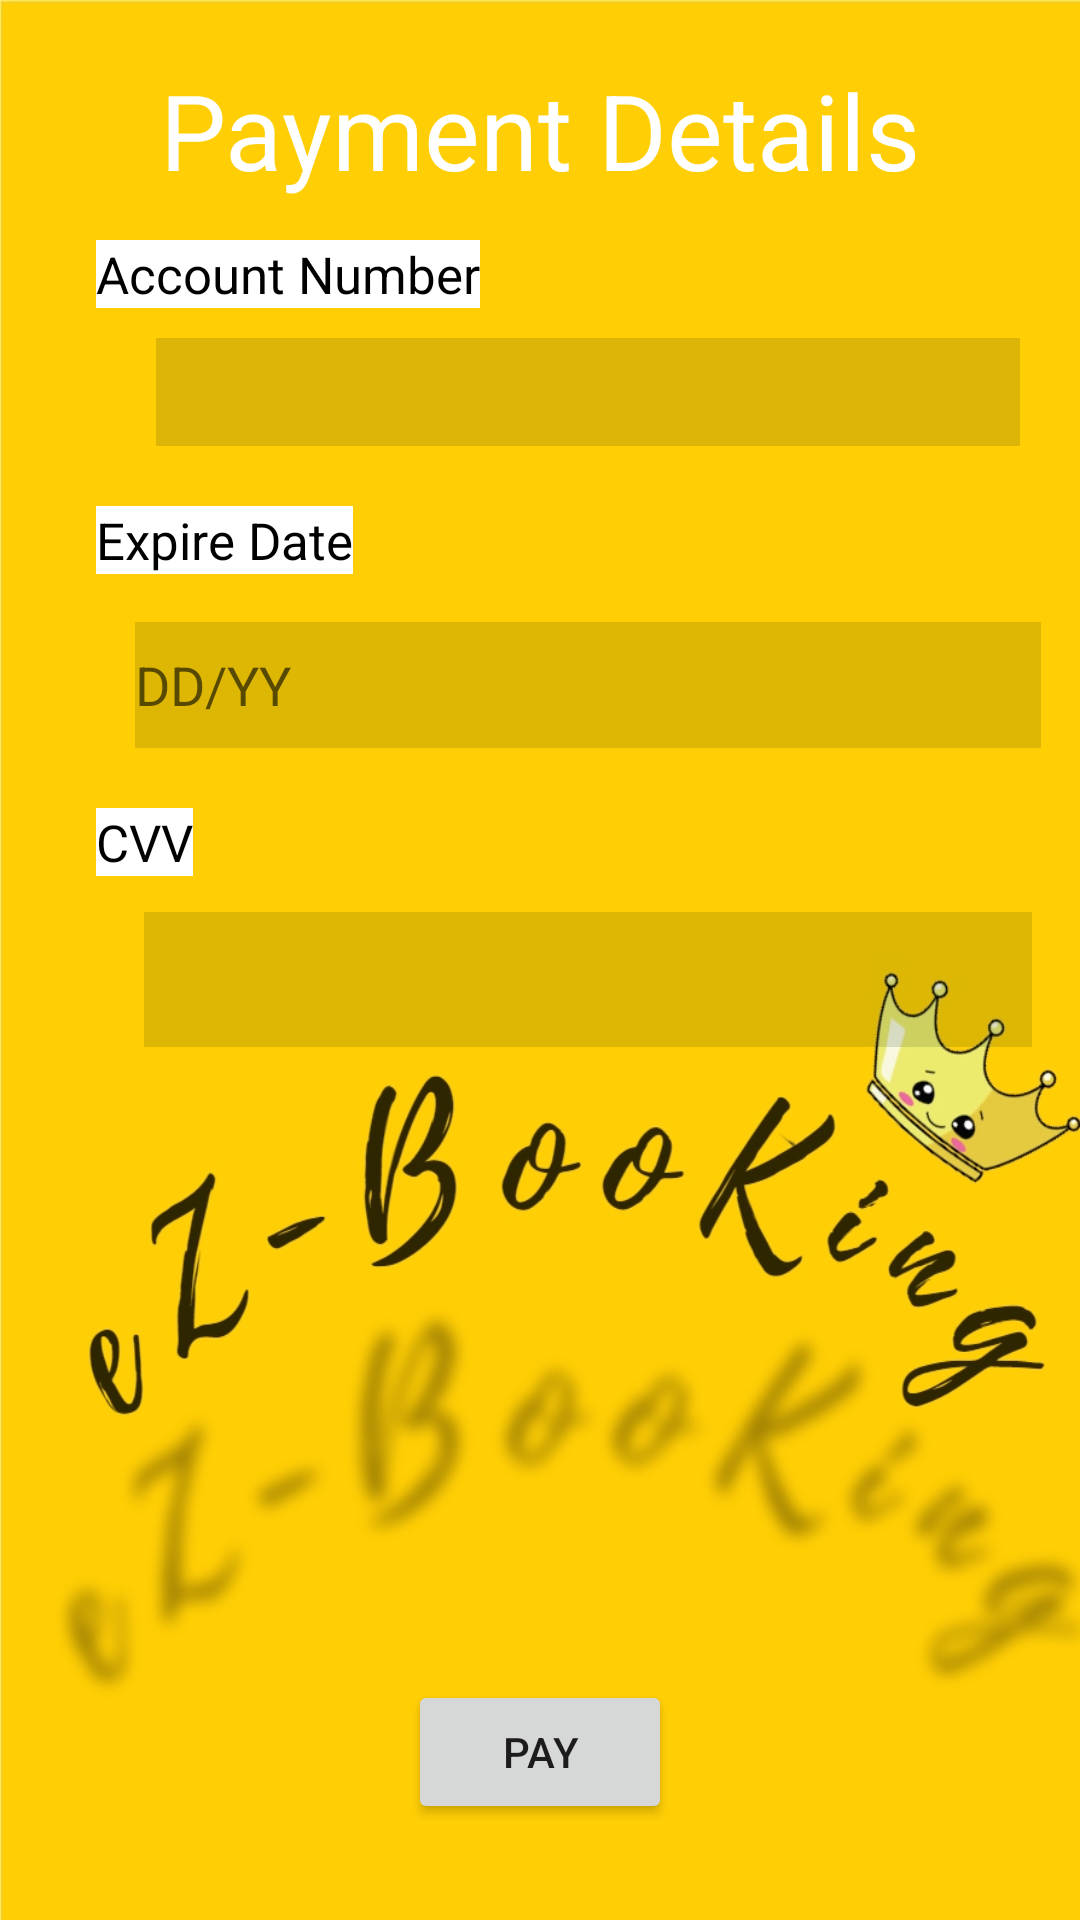

Layout XML and referenced resources for this Android screen:
<!-- AndroidManifest.xml: application theme Theme.EZBooking -->
<!-- res/layout/activity_pay.xml -->
<?xml version="1.0" encoding="utf-8"?>
<androidx.constraintlayout.widget.ConstraintLayout xmlns:android="http://schemas.android.com/apk/res/android"
    xmlns:app="http://schemas.android.com/apk/res-auto"
    xmlns:tools="http://schemas.android.com/tools"
    android:layout_width="match_parent"
    android:layout_height="match_parent"
    tools:context=".pay"
    android:background="@drawable/bg_image">

    <TextView
        android:id="@+id/textView3"
        android:layout_width="wrap_content"
        android:layout_height="wrap_content"
        android:layout_marginTop="20dp"
        android:text="Payment Details"
        android:textSize="35dp"
        android:textColor="@color/white"
        app:layout_constraintEnd_toEndOf="parent"
        app:layout_constraintStart_toStartOf="parent"
        app:layout_constraintTop_toTopOf="parent" />

    <TextView
        android:id="@+id/textView4"
        android:layout_width="wrap_content"
        android:layout_height="wrap_content"
        android:layout_marginStart="32dp"
        android:layout_marginTop="80dp"
        android:textColor="@color/black"
        android:text="Account Number"
        android:textSize="17dp"
        android:background="@color/white"
        app:layout_constraintStart_toStartOf="parent"
        app:layout_constraintTop_toTopOf="parent" />

    <EditText
        android:id="@+id/txtAccountNo"
        android:layout_width="288dp"
        android:layout_height="36dp"
        android:layout_marginStart="32dp"
        android:layout_marginTop="10dp"
        android:layout_marginEnd="32dp"
        android:inputType="number"
        android:background="#2011"
        app:layout_constraintEnd_toEndOf="parent"
        app:layout_constraintStart_toStartOf="@+id/textView4"
        app:layout_constraintTop_toBottomOf="@+id/textView4"
        tools:ignore="MissingConstraints" />

    <TextView
        android:id="@+id/textView5"
        android:layout_width="wrap_content"
        android:layout_height="wrap_content"
        android:layout_marginStart="32dp"
        android:layout_marginTop="20dp"
        android:textColor="@color/black"
        android:text="Expire Date"
        android:textSize="17dp"
        android:background="@color/white"
        app:layout_constraintStart_toStartOf="parent"
        app:layout_constraintTop_toBottomOf="@+id/txtAccountNo" />

    <EditText
        android:id="@+id/txtExpireDate"
        android:layout_width="302dp"
        android:layout_height="42dp"
        android:layout_marginTop="16dp"
        android:hint="DD/YY"
        android:inputType="none"
        android:background="#2020"
        app:layout_constraintEnd_toEndOf="@+id/txtAccountNo"
        app:layout_constraintStart_toStartOf="@+id/txtAccountNo"
        app:layout_constraintTop_toBottomOf="@+id/textView5"
        tools:ignore="MissingConstraints" />

    <TextView
        android:id="@+id/textView6"
        android:layout_width="wrap_content"
        android:layout_height="wrap_content"
        android:layout_marginStart="32dp"
        android:layout_marginTop="20dp"
        android:background="@color/white"
        android:textColor="@color/black"
        android:text="CVV"
        android:textSize="17dp"
        android:textColorHighlight="#201112"
        app:layout_constraintStart_toStartOf="parent"
        app:layout_constraintTop_toBottomOf="@+id/txtExpireDate" />

    <EditText
        android:id="@+id/txtCvv"
        android:layout_width="296dp"
        android:layout_height="45dp"
        android:layout_marginTop="12dp"
        android:inputType="numberPassword"
        android:background="#2020"
        app:layout_constraintEnd_toEndOf="@+id/txtExpireDate"
        app:layout_constraintStart_toStartOf="@+id/txtExpireDate"
        app:layout_constraintTop_toBottomOf="@+id/textView6"
        tools:ignore="MissingConstraints" />

    <Button
        android:id="@+id/btnPay"
        android:layout_width="wrap_content"
        android:layout_height="wrap_content"
        android:layout_centerHorizontal="true"
        android:layout_marginBottom="32dp"
        android:text="Pay"
        android:textAlignment="center"
        app:layout_constraintBottom_toBottomOf="parent"
        app:layout_constraintEnd_toEndOf="parent"
        app:layout_constraintStart_toStartOf="parent" />


</androidx.constraintlayout.widget.ConstraintLayout>
<!-- resources referenced by this layout -->
<resources>
  <!-- drawable bg_image: jpg bitmap (drawable, 97577 bytes) -->
  <style name="Theme.EZBooking" parent="Theme.MaterialComponents.DayNight.DarkActionBar">
          
          <item name="colorPrimary">@color/purple_500</item>
          <item name="colorPrimaryVariant">@color/purple_700</item>
          <item name="colorOnPrimary">@color/white</item>
          
          <item name="colorSecondary">@color/teal_200</item>
          <item name="colorSecondaryVariant">@color/teal_700</item>
          <item name="colorOnSecondary">@color/black</item>
          
          <item name="android:statusBarColor" tools:targetApi="l">?attr/colorPrimaryVariant</item>
          
      </style>
  <!-- not gathered from this repository: default colours our renderer supplied (Android Studio template values) -->
  <color name="purple_500">#FF6200EE</color>
  <color name="purple_700">#FF3700B3</color>
  <color name="teal_200">#FF03DAC5</color>
  <color name="teal_700">#FF018786</color>
  <color name="black">#FF000000</color>
  <color name="white">#FFFFFFFF</color>
</resources>
